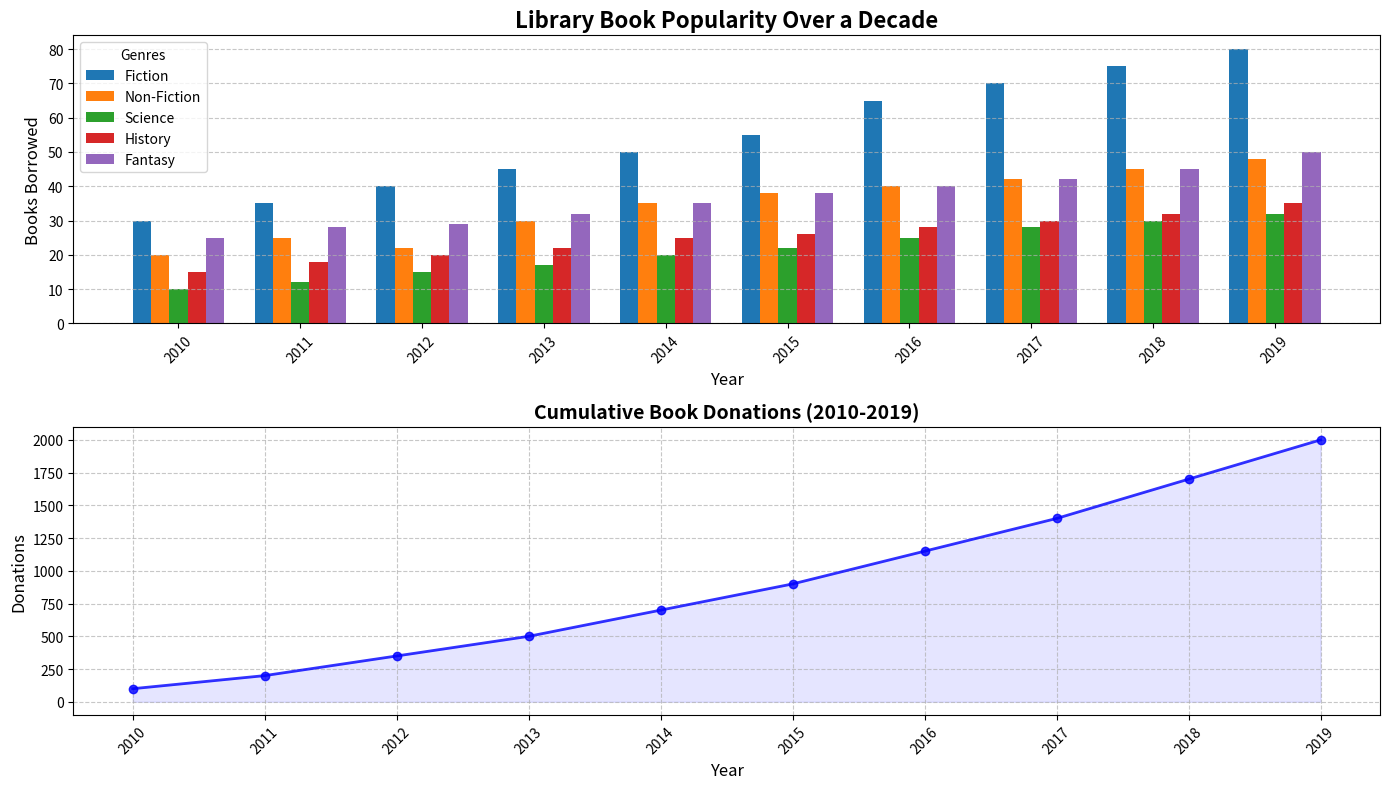

This figure's Python source:
import matplotlib.pyplot as plt
import numpy as np

# Backstory:
# The chart illustrates the popularity of different genres of books over a decade (2010-2019) in a fictional city library. 
# Additionally, it includes a subplot showing the cumulative year-wise donation of books during the same period.

# Define the years of the study
years = np.arange(2010, 2020)

# Define the genres
genres = ['Fiction', 'Non-Fiction', 'Science', 'History', 'Fantasy']

# Constructing book popularity data over the years
fiction = [30, 35, 40, 45, 50, 55, 65, 70, 75, 80]
non_fiction = [20, 25, 22, 30, 35, 38, 40, 42, 45, 48]
science = [10, 12, 15, 17, 20, 22, 25, 28, 30, 32]
history = [15, 18, 20, 22, 25, 26, 28, 30, 32, 35]
fantasy = [25, 28, 29, 32, 35, 38, 40, 42, 45, 50]

# Cumulative book donation data over the years
cumulative_donations = [100, 200, 350, 500, 700, 900, 1150, 1400, 1700, 2000]

# Prepare data for bar plotting
bar_width = 0.15
index = np.arange(len(years))

plt.figure(figsize=(14, 8))

# Main bar chart for genres popularity
plt.subplot(2, 1, 1)
plt.bar(index - 2*bar_width, fiction, bar_width, label='Fiction')
plt.bar(index - bar_width, non_fiction, bar_width, label='Non-Fiction')
plt.bar(index, science, bar_width, label='Science')
plt.bar(index + bar_width, history, bar_width, label='History')
plt.bar(index + 2*bar_width, fantasy, bar_width, label='Fantasy')

plt.title('Library Book Popularity Over a Decade', fontsize=16, fontweight='bold')
plt.xlabel('Year', fontsize=12)
plt.ylabel('Books Borrowed', fontsize=12)
plt.xticks(index, years, rotation=45)
plt.legend(title='Genres', loc='upper left')
plt.grid(axis='y', linestyle='--', alpha=0.7)

# Subplot: Cumulative donations line graph
plt.subplot(2, 1, 2)
plt.plot(years, cumulative_donations, marker='o', color='b', linewidth=2, alpha=0.8)
plt.fill_between(years, cumulative_donations, color='blue', alpha=0.1)

plt.title('Cumulative Book Donations (2010-2019)', fontsize=14, fontweight='bold')
plt.xlabel('Year', fontsize=12)
plt.ylabel('Donations', fontsize=12)
plt.xticks(years, rotation=45)
plt.grid(visible=True, linestyle='--', alpha=0.7)

# Optimize the layout
plt.tight_layout()

# Display the chart
plt.show()
